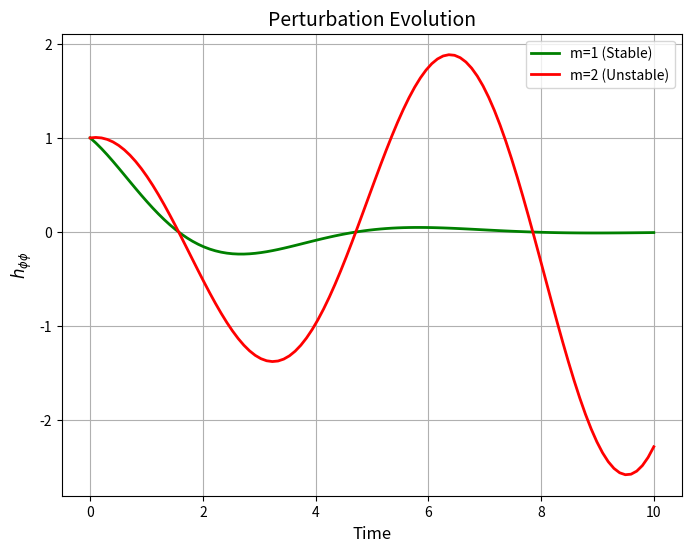

Generate this figure with matplotlib:
import numpy as np
import matplotlib.pyplot as plt

# Configuración
t = np.linspace(0, 10, 100)
h_m1 = np.exp(-0.5 * t) * np.cos(t)  # Modo estable (m=1)
h_m2 = np.exp(0.1 * t) * np.cos(t)   # Modo inestable (m=2)

# Plot
plt.figure(figsize=(8, 6))
plt.plot(t, h_m1, 'g', label='m=1 (Stable)', linewidth=2)
plt.plot(t, h_m2, 'r', label='m=2 (Unstable)', linewidth=2)
plt.xlabel('Time', fontsize=12)
plt.ylabel('$h_{\phi\phi}$', fontsize=12)
plt.title('Perturbation Evolution', fontsize=14)
plt.legend()
plt.grid(True)
plt.savefig('Fig3_Perturbations.png', dpi=300, bbox_inches='tight')
plt.show()